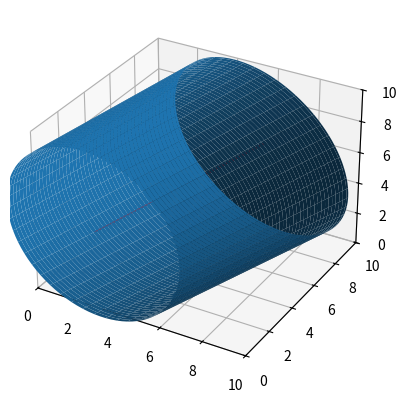

Generate this figure with matplotlib:
import numpy as np
from matplotlib import pyplot as plt
from mpl_toolkits.mplot3d import Axes3D
from scipy.linalg import norm

fig = plt.figure()
ax = fig.add_subplot(111, projection='3d')
origin = np.array([0, 0, 0])
#axis and radius
p0 = np.array([1, 3, 2])
p1 = np.array([8, 5, 9])
R = 5
#vector in direction of axis
v = p1 - p0
#find magnitude of vector
mag = norm(v)
#unit vector in direction of axis
v = v / mag
#make some vector not in the same direction as v
not_v = np.array([1, 0, 0])
if (v == not_v).all():
    not_v = np.array([0, 1, 0])
#make vector perpendicular to v
n1 = np.cross(v, not_v)
#normalize n1
n1 /= norm(n1)
#make unit vector perpendicular to v and n1
n2 = np.cross(v, n1)
#surface ranges over t from 0 to length of axis and 0 to 2*pi
t = np.linspace(0, mag, 100)
theta = np.linspace(0, 2 * np.pi, 100)
#use meshgrid to make 2d arrays
t, theta = np.meshgrid(t, theta)
#generate coordinates for surface
X, Y, Z = [p0[i] + v[i] * t + R * np.sin(theta) * n1[i] + R * np.cos(theta) * n2[i] for i in [0, 1, 2]]
ax.plot_surface(X, Y, Z)
#plot axis
ax.plot(*zip(p0, p1), color = 'red')
ax.set_xlim(0, 10)
ax.set_ylim(0, 10)
ax.set_zlim(0, 10)
plt.show()